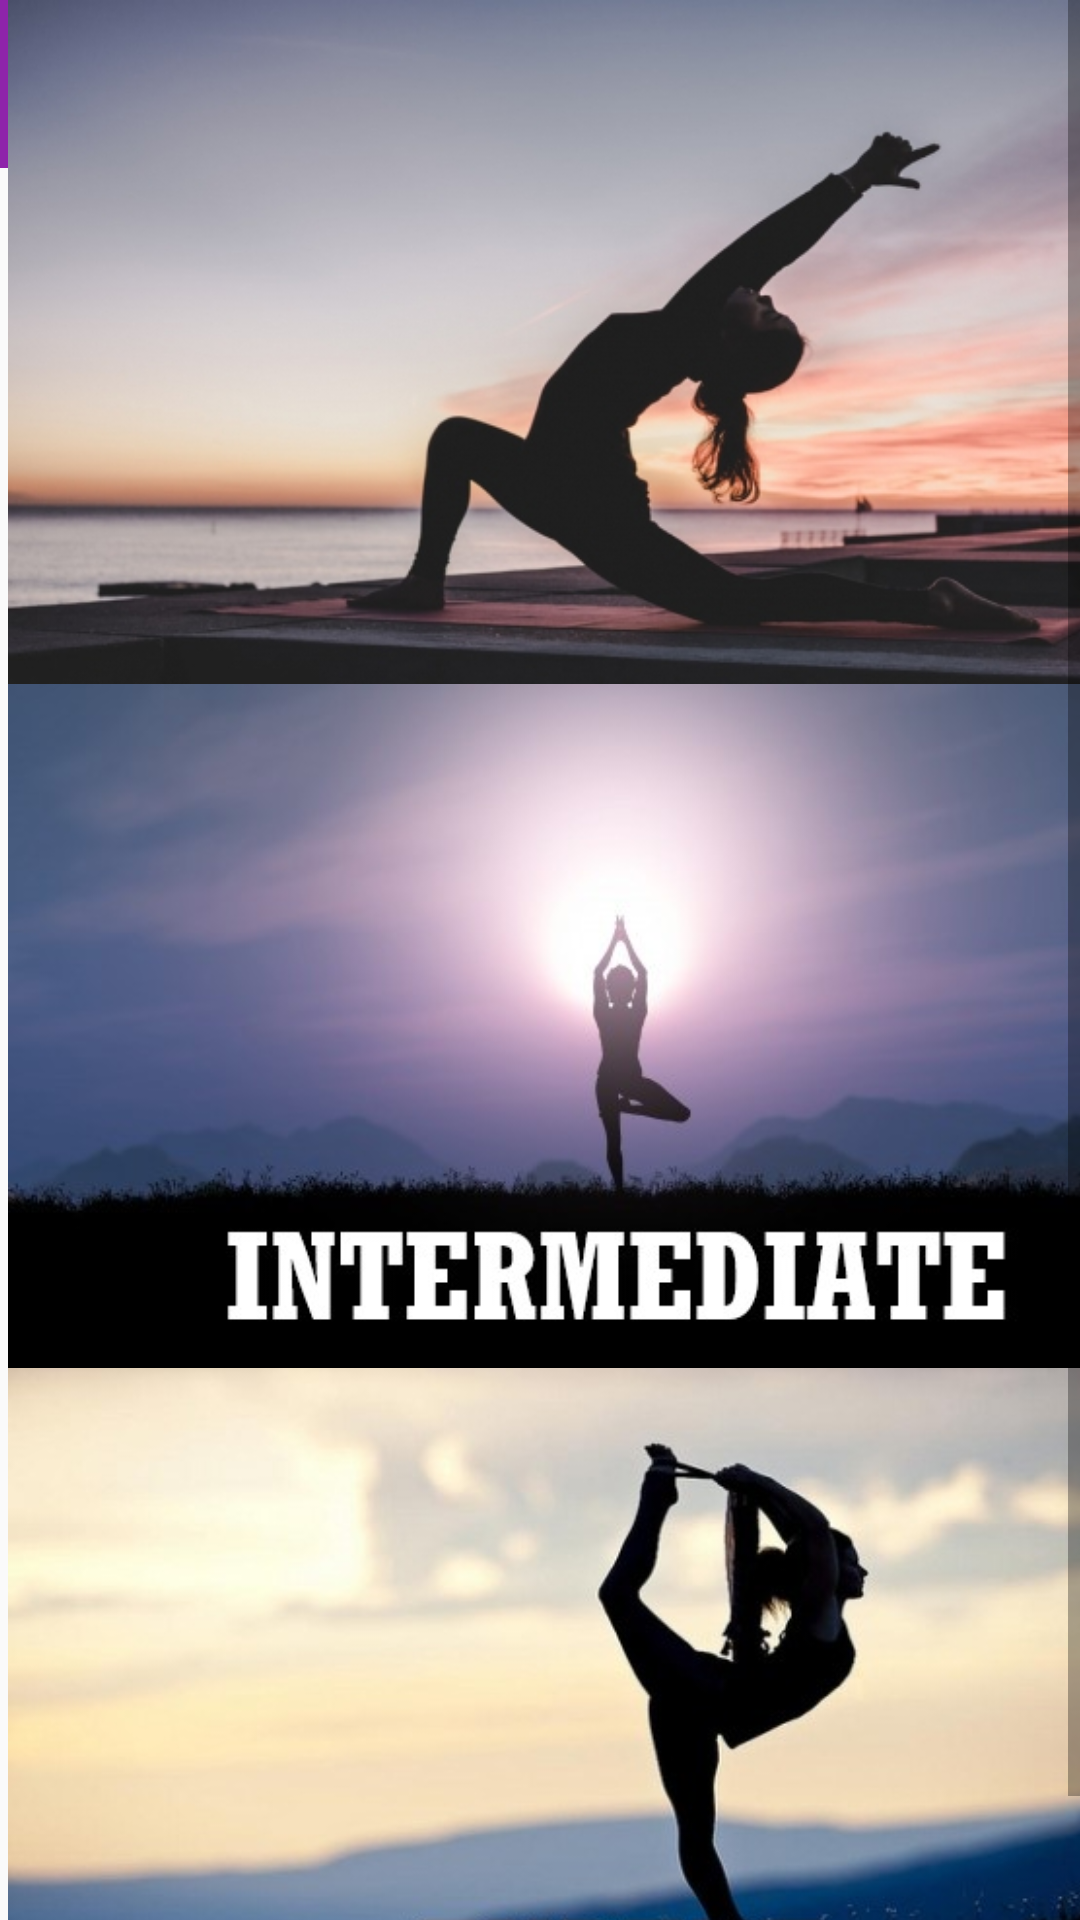

Produce the Android XML layout that renders to this screen, including the resource entries it uses.
<!-- AndroidManifest.xml: application theme AppTheme -->
<!-- res/layout/activity_menu.xml -->
<?xml version="1.0" encoding="utf-8"?>
<androidx.drawerlayout.widget.DrawerLayout xmlns:android="http://schemas.android.com/apk/res/android"
        xmlns:app="http://schemas.android.com/apk/res-auto"
        xmlns:tools="http://schemas.android.com/tools"
        android:id="@+id/drawer_layout"
        android:layout_width="match_parent"
        android:layout_height="match_parent"
        tools:context=".MenuActivity">


    <FrameLayout
            android:id="@+id/content_frame"
            android:layout_width="match_parent"
            android:layout_height="match_parent">

        <androidx.appcompat.widget.Toolbar
                android:id="@+id/toolbar"
                android:layout_width="match_parent"
                android:layout_height="?attr/actionBarSize"
                android:background="@color/colorPrimary"
                />

        <ScrollView
                android:layout_width="match_parent"
                android:layout_height="match_parent"
                >

            <LinearLayout
                    android:layout_width="match_parent"
                    android:layout_height="wrap_content"
                    android:orientation="vertical" >


                <ImageView
                        android:id="@+id/beginner"
                        android:layout_width="411dp"
                        android:layout_height="228dp"
                        app:srcCompat="@drawable/beginner" />

                <ImageView
                        android:id="@+id/intermediate"
                        android:layout_width="411dp"
                        android:layout_height="228dp"
                        app:srcCompat="@drawable/intermediate"
                        />

                <ImageView
                        android:id="@+id/expert"
                        android:layout_width="411dp"
                        android:layout_height="228dp"
                        app:srcCompat="@drawable/expert" />

            </LinearLayout>
        </ScrollView>
    </FrameLayout>

    <com.google.android.material.navigation.NavigationView
            android:id="@+id/navigationView"
            android:layout_width="wrap_content"
            android:layout_height="match_parent"
            android:layout_gravity="start"
            app:headerLayout="@layout/nav_header"
            app:menu="@menu/drawer_view" />
</androidx.drawerlayout.widget.DrawerLayout>
<!-- res/layout/nav_header.xml (included above) -->
<?xml version="1.0" encoding="utf-8"?>
<LinearLayout
        xmlns:android="http://schemas.android.com/apk/res/android"
        android:orientation="vertical"
        android:layout_width="match_parent"
        android:layout_height="match_parent"
        android:background="@color/colorPrimaryDark"
        android:gravity="bottom"
        android:padding="16dp"
        android:theme="@style/ThemeOverlay.AppCompat.Dark">

    <TextView
            android:layout_width="match_parent"
            android:layout_height="wrap_content"
            android:text="Yoga"
            android:textAppearance="@style/TextAppearance.AppCompat.Medium"
            android:textColor="#FFFFFF"
            android:textSize="24sp"
            android:textStyle="bold|italic" />


</LinearLayout>
<!-- resources referenced by this layout -->
<resources>
  <color name="colorPrimary">#8e24aa</color>
  <color name="colorPrimaryDark">#5C007A</color>
  <!-- drawable beginner: jpg bitmap (drawable-v24, 95470 bytes) -->
  <!-- drawable expert: jpg bitmap (drawable-v24, 35011 bytes) -->
  <!-- drawable intermediate: jpg bitmap (drawable-v24, 26318 bytes) -->
  <style name="AppTheme" parent="Theme.AppCompat.Light.NoActionBar">
          
          <item name="colorPrimary">@color/colorPrimary</item>
          <item name="colorPrimaryDark">@color/colorPrimaryDark</item>
          <item name="colorAccent">@color/colorAccent</item>
      </style>
  <color name="colorAccent">#ffffff</color>
</resources>
